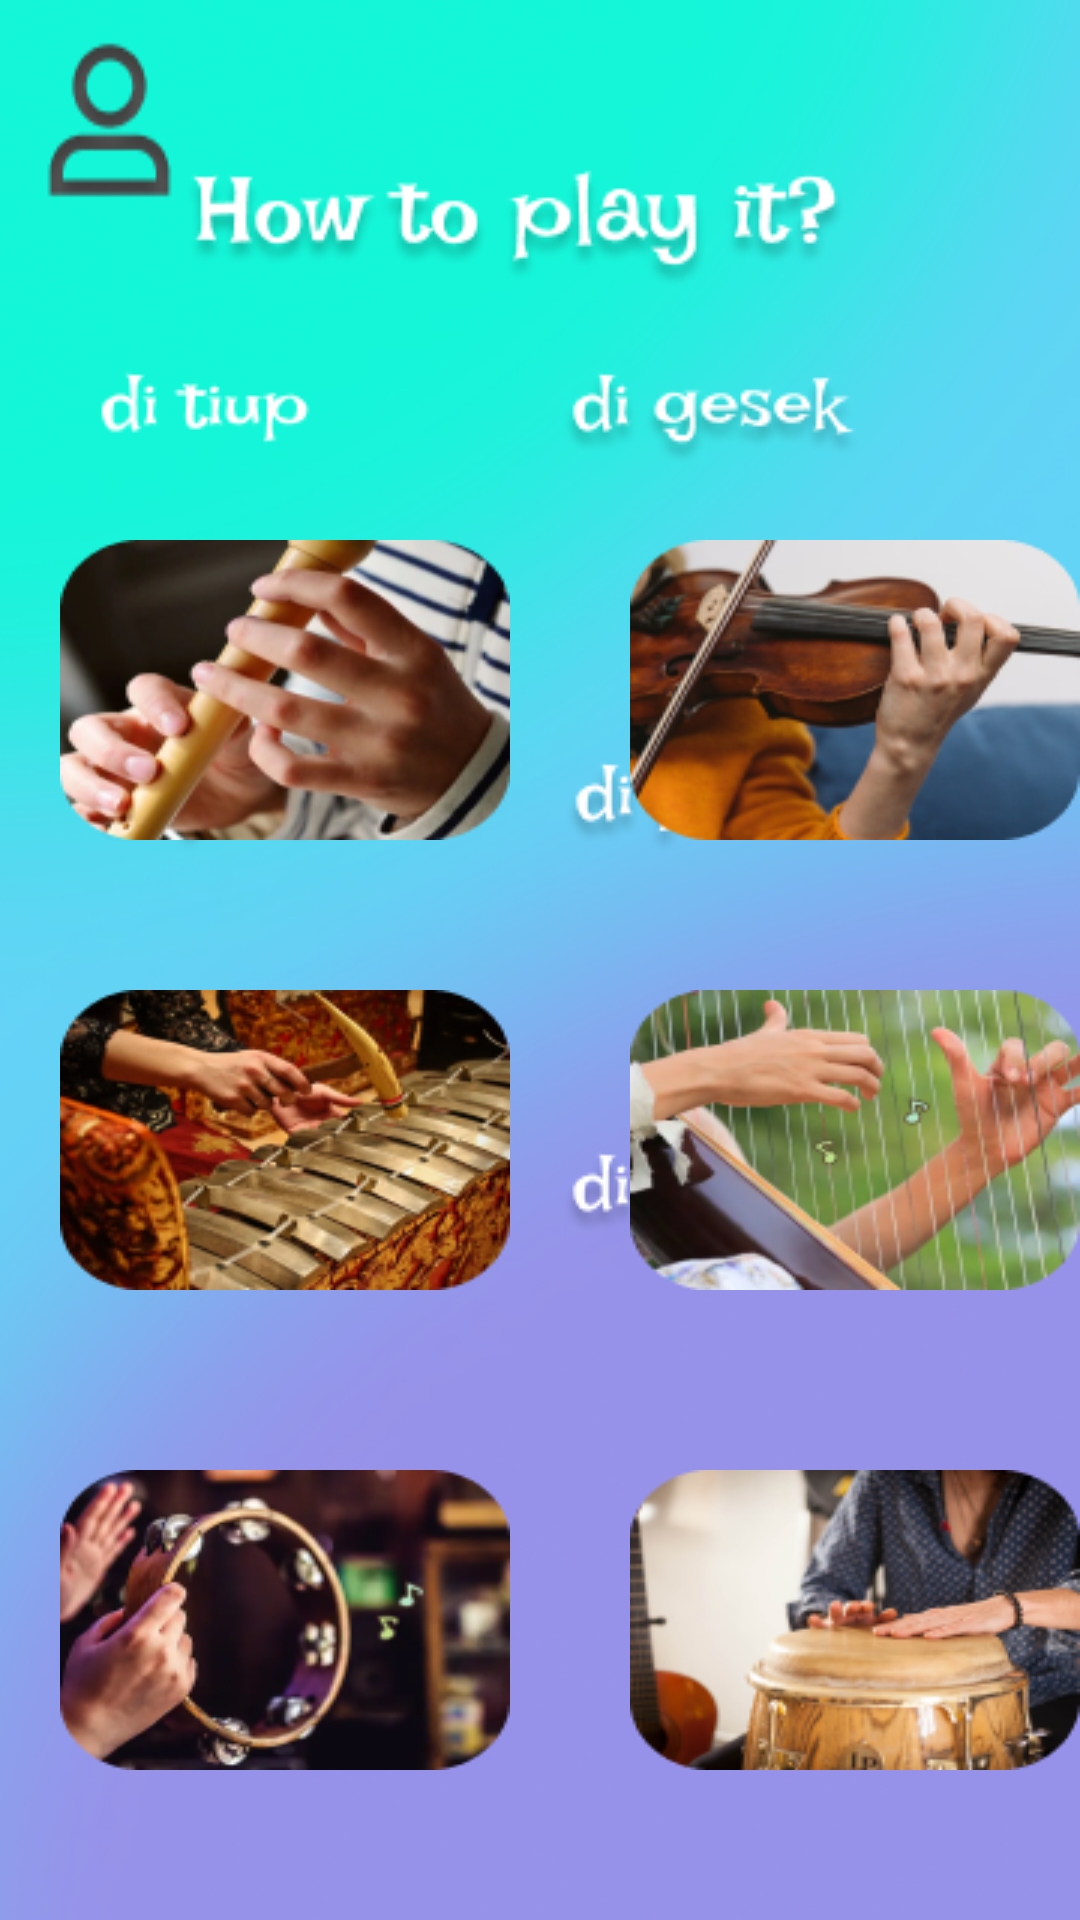

Produce the Android XML layout that renders to this screen, including the resource entries it uses.
<!-- AndroidManifest.xml: application theme Base.Theme.AplikasiMusikNusantara -->
<!-- res/layout/activity_kategori.xml -->
<?xml version="1.0" encoding="utf-8"?>
<ScrollView
    xmlns:android="http://schemas.android.com/apk/res/android"
    xmlns:app="http://schemas.android.com/apk/res-auto"
    xmlns:tools="http://schemas.android.com/tools"
    android:layout_width="match_parent"
    android:layout_height="match_parent"
    android:background="@drawable/kategori"
    tools:context=".kategori"
    tools:ignore="SpeakableTextPresentCheck">

    <RelativeLayout
        android:layout_width="wrap_content"
        android:layout_height="match_parent">


        <LinearLayout
            android:layout_width="match_parent"
            android:layout_height="wrap_content"
            android:layout_alignParentBottom="true"
            android:layout_marginTop="80dp"
            android:layout_marginBottom="77dp"
            android:orientation="vertical"
            android:padding="40dp">

        </LinearLayout>

        <ImageView
            android:id="@+id/profile"
            android:layout_width="wrap_content"
            android:layout_height="60dp"
            android:layout_marginLeft="10dp"
            android:layout_marginTop="10dp"
            android:background="@drawable/profile"/>


        <ImageView
            android:id="@+id/dipukul1"
            android:layout_width="wrap_content"
            android:layout_height="100dp"
            android:layout_marginLeft="20dp"
            android:layout_marginTop="330dp"
            android:background="@drawable/dipukulbg"/>

        <ImageView
            android:id="@+id/dipetik1"
            android:layout_width="wrap_content"
            android:layout_height="100dp"
            android:layout_marginLeft="210dp"
            android:layout_marginTop="330dp"
            android:background="@drawable/dipetik"/>

        <ImageView
            android:id="@+id/digesek1"
            android:layout_width="wrap_content"
            android:layout_height="100dp"
            android:layout_marginLeft="210dp"
            android:layout_marginTop="180dp"
            android:background="@drawable/digesek"/>



        <ImageView
            android:id="@+id/ditiup1"
            android:layout_width="wrap_content"
            android:layout_height="100dp"
            android:layout_marginLeft="20dp"
            android:layout_marginTop="180dp"
            android:background="@drawable/ditiup"/>


        <ImageView
            android:id="@+id/ditepuk1"
            android:layout_width="wrap_content"
            android:layout_height="100dp"
            android:layout_marginLeft="210dp"
            android:layout_marginTop="490dp"
            android:background="@drawable/ditepuk"/>

        <ImageView
            android:id="@+id/digoyang1"
            android:layout_width="wrap_content"
            android:layout_height="100dp"
            android:layout_marginLeft="20dp"
            android:layout_marginTop="490dp"
            android:background="@drawable/digoyang"/>


    </RelativeLayout>

</ScrollView>
<!-- resources referenced by this layout -->
<resources>
  <!-- drawable digesek: png bitmap (drawable, 32447 bytes) -->
  <!-- drawable digoyang: png bitmap (drawable, 34961 bytes) -->
  <!-- drawable dipetik: png bitmap (drawable, 38292 bytes) -->
  <!-- drawable dipukulbg: png bitmap (drawable, 44883 bytes) -->
  <!-- drawable ditepuk: png bitmap (drawable, 36998 bytes) -->
  <!-- drawable ditiup: png bitmap (drawable, 36568 bytes) -->
  <!-- drawable kategori: png bitmap (drawable, 113887 bytes) -->
  <!-- drawable profile: png bitmap (drawable, 1351 bytes) -->
  <style name="Base.Theme.AplikasiMusikNusantara" parent="Theme.Material3.DayNight.NoActionBar">
          
          
      </style>
</resources>
